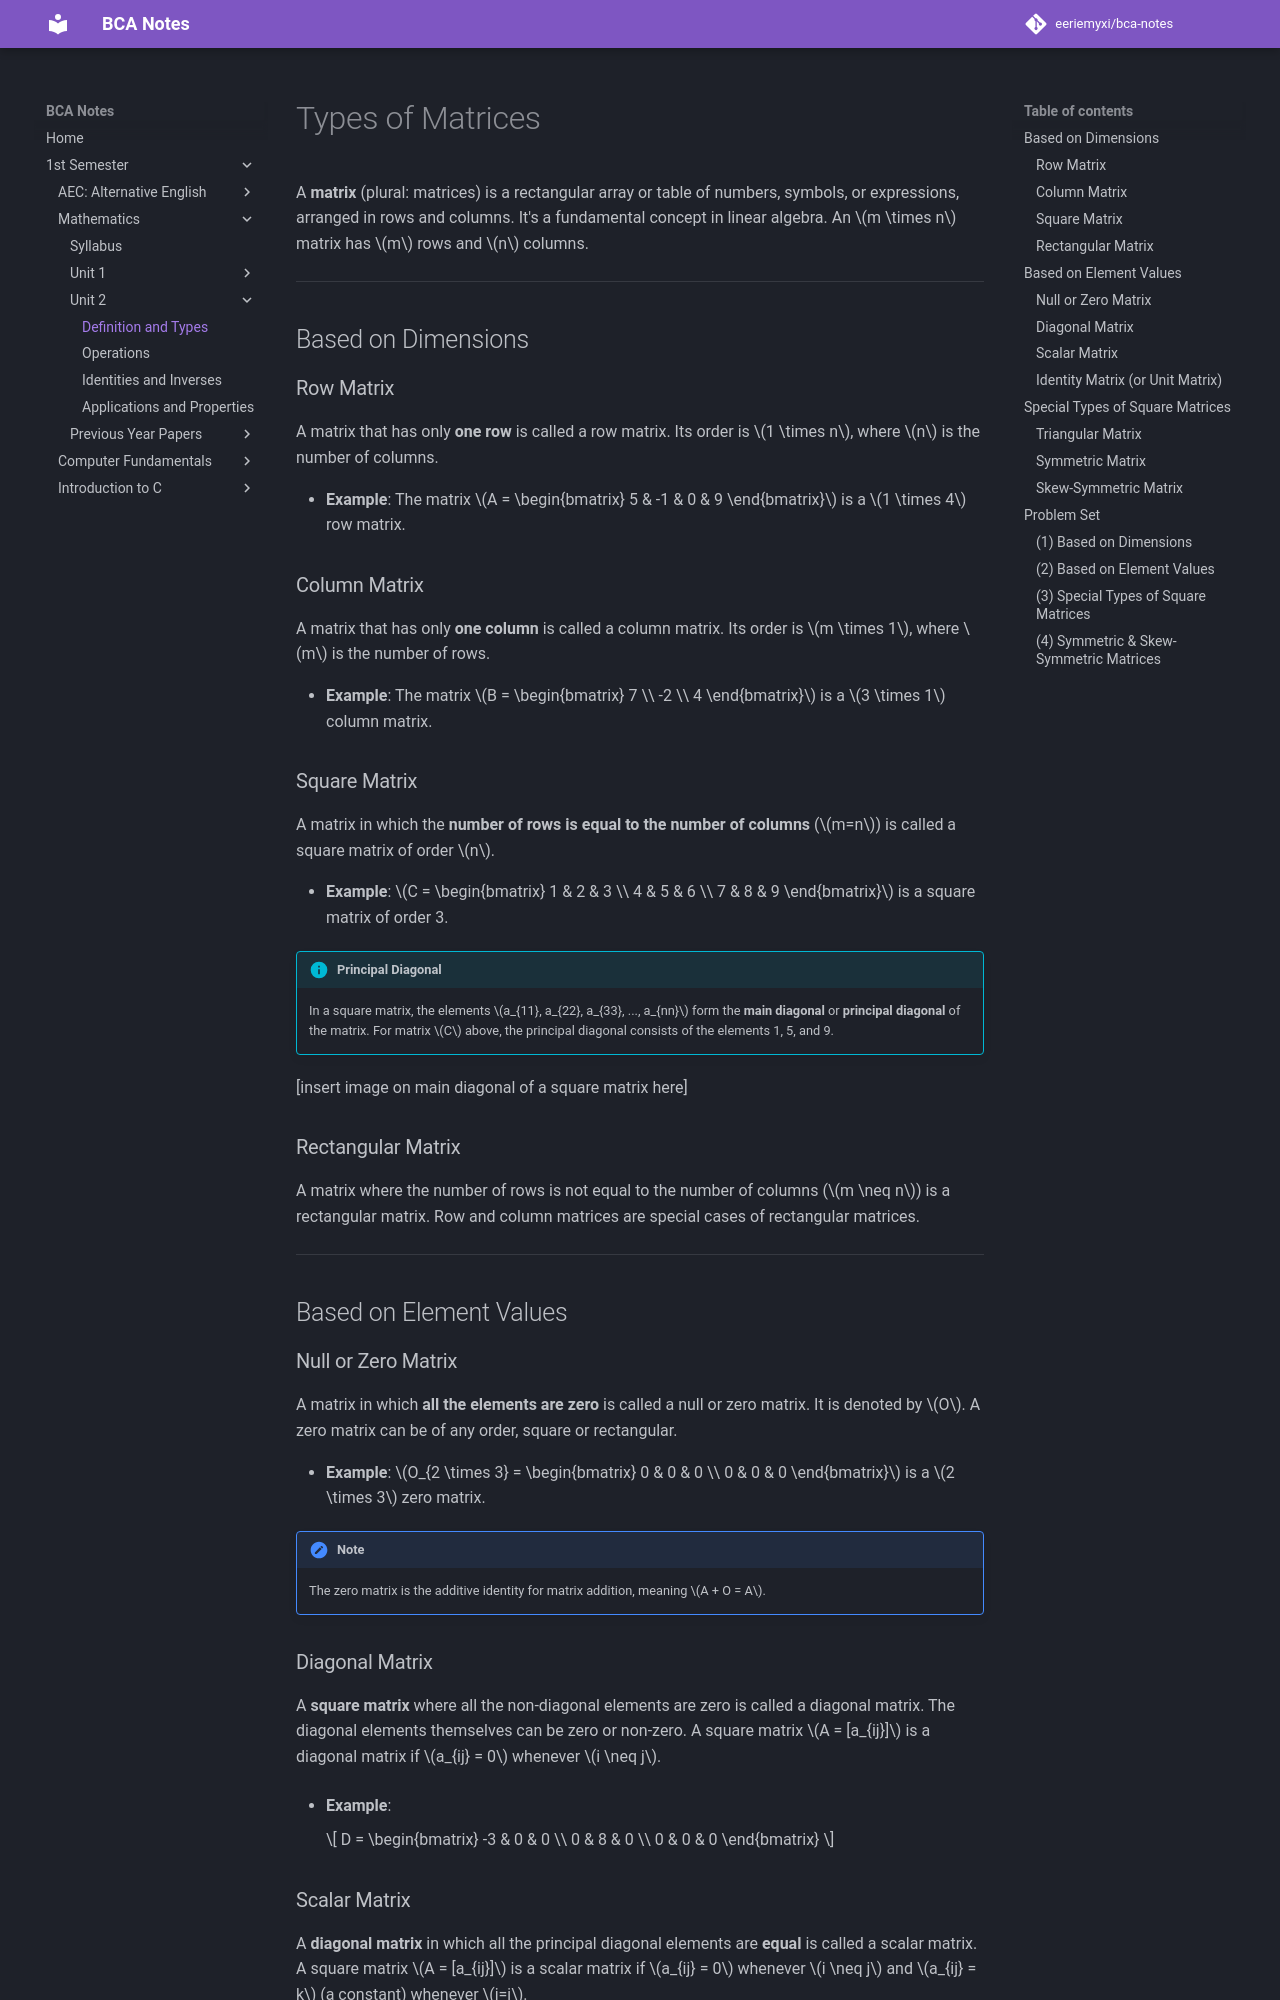

repository: eeriemyxi/bca-notes · page: sem1/math/u2/first/index.html · generator: mkdocs

# Types of Matrices

A **matrix** (plural: matrices) is a rectangular array or table of numbers, symbols, or expressions, arranged in rows and columns. It's a fundamental concept in linear algebra. An \(m \times n\) matrix has \(m\) rows and \(n\) columns.

---

## Based on Dimensions

### Row Matrix
A matrix that has only **one row** is called a row matrix. Its order is \(1 \times n\), where \(n\) is the number of columns.

-   **Example**: The matrix \(A = \begin{bmatrix} 5 & -1 & 0 & 9 \end{bmatrix}\) is a \(1 \times 4\) row matrix.

### Column Matrix
A matrix that has only **one column** is called a column matrix. Its order is \(m \times 1\), where \(m\) is the number of rows.

-   **Example**: The matrix \(B = \begin{bmatrix} 7 \\ -2 \\ 4 \end{bmatrix}\) is a \(3 \times 1\) column matrix.

### Square Matrix
A matrix in which the **number of rows is equal to the number of columns** (\(m=n\)) is called a square matrix of order \(n\).

-   **Example**: \(C = \begin{bmatrix} 1 & 2 & 3 \\ 4 & 5 & 6 \\ 7 & 8 & 9 \end{bmatrix}\) is a square matrix of order 3.

!!! info "Principal Diagonal"
    In a square matrix, the elements \(a_{11}, a_{22}, a_{33}, ..., a_{nn}\) form the **main diagonal** or **principal diagonal** of the matrix. For matrix \(C\) above, the principal diagonal consists of the elements 1, 5, and 9.

[insert image on main diagonal of a square matrix here]

### Rectangular Matrix
A matrix where the number of rows is not equal to the number of columns (\(m \neq n\)) is a rectangular matrix. Row and column matrices are special cases of rectangular matrices.

---

## Based on Element Values

### Null or Zero Matrix
A matrix in which **all the elements are zero** is called a null or zero matrix. It is denoted by \(O\). A zero matrix can be of any order, square or rectangular.

-   **Example**: \(O_{2 \times 3} = \begin{bmatrix} 0 & 0 & 0 \\ 0 & 0 & 0 \end{bmatrix}\) is a \(2 \times 3\) zero matrix.

!!! note
    The zero matrix is the additive identity for matrix addition, meaning \(A + O = A\).

### Diagonal Matrix
A **square matrix** where all the non-diagonal elements are zero is called a diagonal matrix. The diagonal elements themselves can be zero or non-zero.
A square matrix \(A = [a_{ij}]\) is a diagonal matrix if \(a_{ij} = 0\) whenever \(i \neq j\).

-   **Example**:

    \[
    D = \begin{bmatrix}
    -3 & 0 & 0 \\
    0 & 8 & 0 \\
    0 & 0 & 0
    \end{bmatrix}
    \]

### Scalar Matrix
A **diagonal matrix** in which all the principal diagonal elements are **equal** is called a scalar matrix.
A square matrix \(A = [a_{ij}]\) is a scalar matrix if \(a_{ij} = 0\) whenever \(i \neq j\) and \(a_{ij} = k\) (a constant) whenever \(i=j\).

-   **Example**:

    \[
    S = \begin{bmatrix}
    5 & 0 & 0 \\
    0 & 5 & 0 \\
    0 & 0 & 5
    \end{bmatrix}
    \]

    Here, \(S\) is a scalar matrix with \(k=5\). This can also be written as \(5I\), where \(I\) is the identity matrix.
